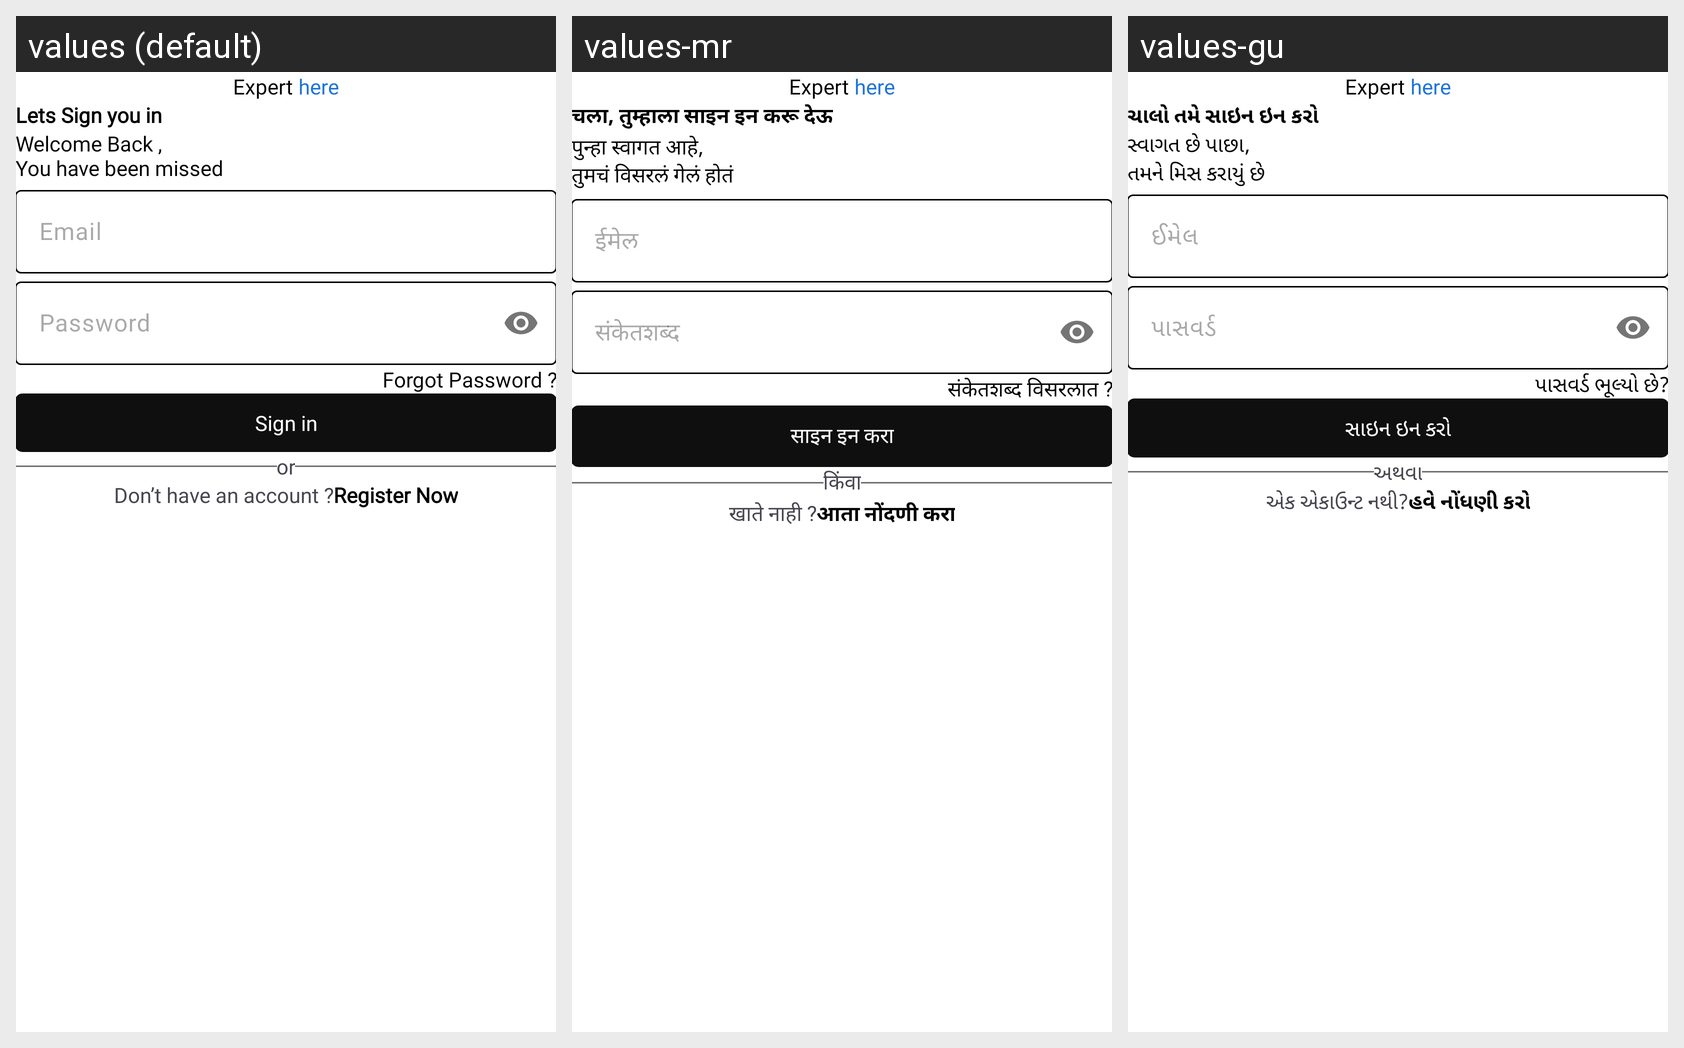

Strings drawn on this Android screen and how each of the app's shown locales translates them:
Android screen res/layout/activity_login.xml rendered under 3 locales, left to right: values (default), values-mr, values-gu. Device: Nexus 5 (rendered at 1080×1920; each locale shown at half size, 540×960, under a caption strip naming it); theme Theme.ExpertHere.
Other locales in the repository, not shown: values-bn, values-hi, values-kn, values-ml, values-ta, values-te.
Strings drawn on this screen, with the default value and each locale's value (text and hints the layout hard-codes, and strings that could not be matched under every locale, appear in the picture but are not listed):

lets_sign_you_in
  values: Lets Sign you in
  values-mr: चला, तुम्हाला साइन इन करू देऊ
  values-gu: ચાલો તમે સાઇન ઇન કરો

welcome_back_nyou_have_been_missed
  values: Welcome Back ,
      You have been missed
  values-mr: पुन्हा स्वागत आहे,
      तुमचं विसरलं गेलं होतं
  values-gu: સ્વાગત છે પાછા,
      તમને મિસ કરાયું છે

email
  values: Email
  values-mr: ईमेल
  values-gu: ઈમેલ

password
  values: Password
  values-mr: संकेतशब्द
  values-gu: પાસવર્ડ

forgot_password
  values: Forgot Password ?
  values-mr: संकेतशब्द विसरलात ?
  values-gu: પાસવર્ડ ભૂલ્યો છે?

or
  values: or
  values-mr: किंवा
  values-gu: અથવા

don_t_have_an_account
  values: Don’t have an account ?
  values-mr: खाते नाही ?
  values-gu: એક એકાઉન્ટ નથી?

register_now
  values: Register Now
  values-mr: आता नोंदणी करा
  values-gu: હવે નોંધણી કરો

sign_in
  values: Sign in
  values-mr: साइन इन करा
  values-gu: સાઇન ઇન કરો
